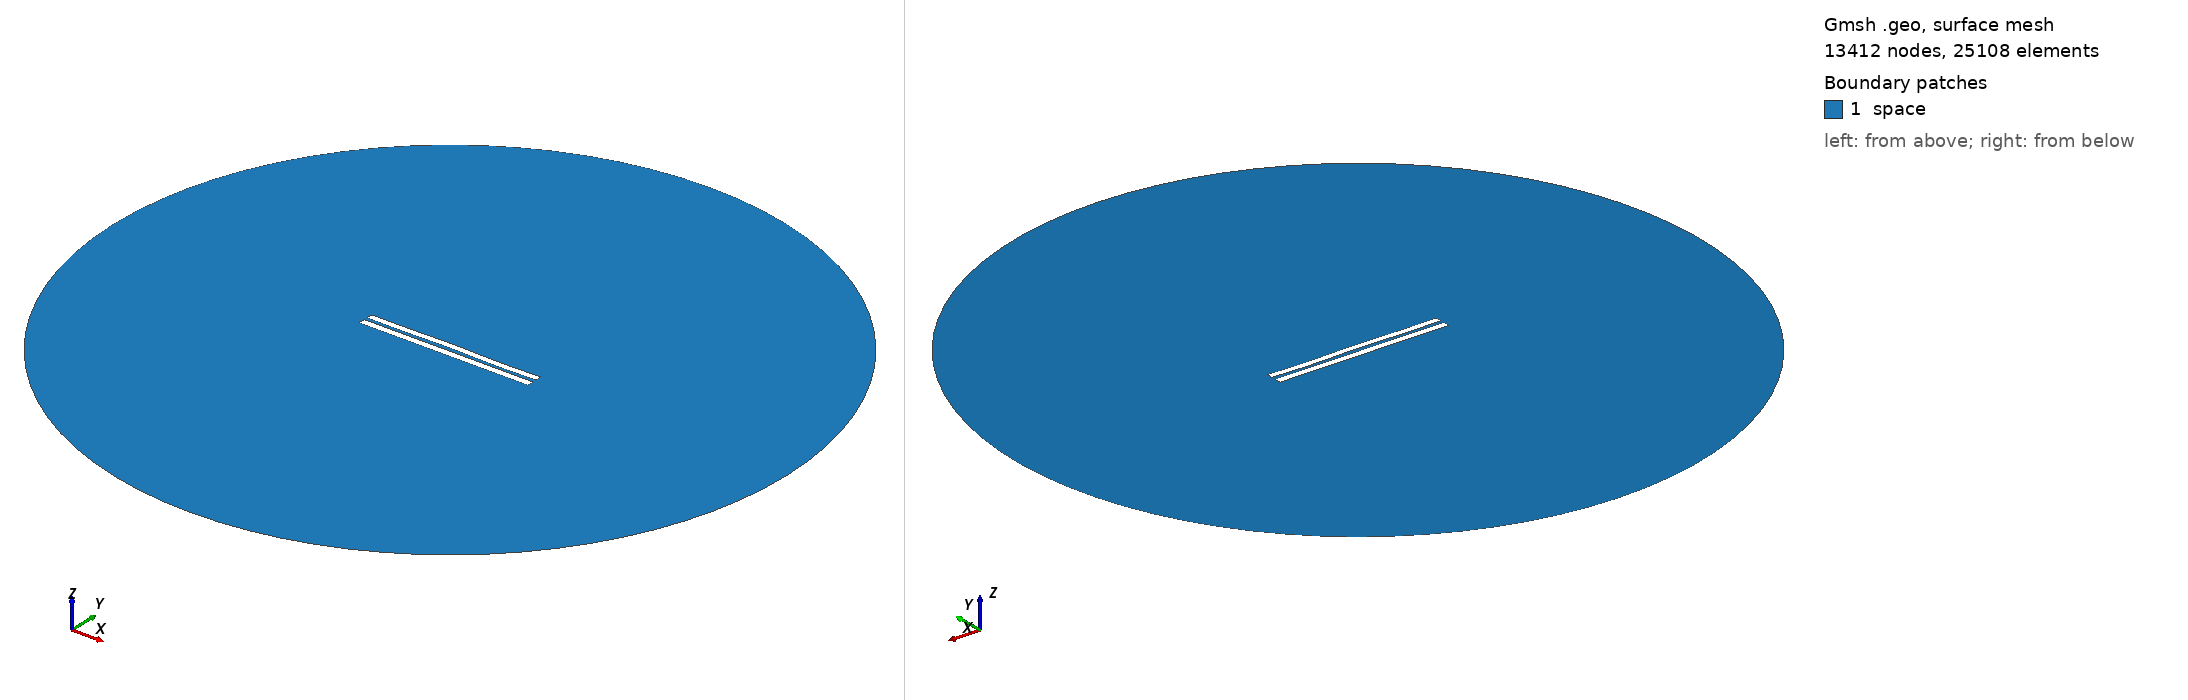

Gmsh geometry script, surface-meshed: 13412 nodes, 25108 surface elements. Boundary patches (legend numbers): 1 space. Left view from above one corner, right view from below the opposite corner. Legend entries are the model's physical surfaces. The drawing asked Gmsh for element sizes between 1% and 20% of the model's largest extent; the script's own settings can give other sizes.

=== 4716.geo (drawn) ===
//---------------------------------------
// Geometry kernel
//---------------------------------------

SetFactory("OpenCASCADE");



//---------------------------------------
// Parameters of the geometry
//---------------------------------------

// Overetch of the upper plate
overetch = 0.125;

// Distance between the plates
distance = 2.0;

// Discretization over the x axis (for the deformation)
nx = 50; 

// Length of the plate
L = 100 - overetch; 

// Number of modes
n = 4; 

// 1st mode coefficient
coeff(1) = 0.0;
beta(1) = 0.596864 * 3.1415926535 / L;

// 2nd mode coefficient
coeff(2) = 0.07499999999999998;
beta(2) = 1.49418 * 3.1415926535 / L;

// 3rd mode coefficient
coeff(3) = 0.07499999999999998;
beta(3) = 2.50025 * 3.1415926535 / L;

// 4th mode coefficient
coeff(4) = -0.15;
beta(4) = 3.49999 * 3.1415926535 / L;



//---------------------------------------
// Upper plate (deformed rectangle)
//---------------------------------------

// Coordiantes of the upper plate
xmin = -50;
xmax = 50 - overetch;

// Height of the upper plate
yheight = 4 - 2 * overetch;

// Indexes of the points
UpperID[] = {};
LowerID[] = {};
LeftID[] = {};
RightID[] = {};

// Point index
p = 1;

// Horizontal edges
For i In {1:nx}
    x = xmin + (i-1)*(xmax - xmin)/(nx-1);

    y_bottom = distance / 2 + overetch;
    For j In {1:n}
        C = (Cosh(beta(j)*L) + Cos(beta(j)*L)) / (Sinh(beta(j)*L) + Sin(beta(j)*L));
        y_bottom  = y_bottom + coeff(j) * (Cosh(beta(j)*(x+50)) - Cos(beta(j)*(x+50)) - C * (Sinh(beta(j)*(x+50)) - Sin(beta(j)*(x+50))));
    EndFor

    y_top = y_bottom + yheight;

    Point(p) = {x, y_top, 0, 1.0};
    UpperID[i] = p;
    p = p + 1;

    Point(p) = {x, y_bottom, 0, 1.0};
    LowerID[i] = p;
    p = p + 1;
EndFor

// Create point lists
UpperPts[] = {}; LowerPts[] = {};
For i In {1:nx}
  UpperPts[] += {UpperID[i]};
  LowerPts[] += {LowerID[i]};
EndFor

// Build splines
Spline(1) = {UpperPts[]};
Spline(2) = {LowerPts[]};
Line(3) = {LowerPts[nx-1], UpperPts[nx-1]};
Line(4) = {LowerPts[0], UpperPts[0]};

// Build the plane surface
Curve Loop(1) = {2, 3, -1, -4};
Plane Surface(1) = {1};



//---------------------------------------
// Lower plate (rectangle)
//---------------------------------------

// Vertices
Point(1001) = {-50, -1, 0, 1.0};
Point(1002) = { 50, -1, 0, 1.0};
Point(1003) = { 50,  -5, 0, 1.0};
Point(1004) = {-50,  -5, 0, 1.0};

// Edges
Line(5) = {1001, 1002};
Line(6) = {1002, 1003};
Line(7) = {1003, 1004};
Line(8) = {1004, 1001};

// Plane surface
Line Loop(2) = {5, 6, 7, 8};
Plane Surface(2) = {2}; 



//---------------------------------------
// Outer (fictious) boundary
//---------------------------------------

// Points
Point(1005) = {0, 0, 0};       // Center
Point(1006) = {200, 0, 0};     // Start point
Point(1007) = {0, 200, 0};     // 90 degrees
Point(1008) = {-200, 0, 0};    // 180 degrees
Point(1009) = {0, -200, 0};    // 270 degrees

// Circle arcs (each needs start, center, end)
Circle(9) = {1006, 1005, 1007};
Circle(10) = {1007, 1005, 1008};
Circle(11) = {1008, 1005, 1009};
Circle(12) = {1009, 1005, 1006};

// Plane surface for the entire domain
Curve Loop(3) = {9, 10, 11, 12};
Surface(3) = {3};

// Subtract the plates from the whole domain to obtain the actual domain where we want to solve the equations
BooleanDifference{ Surface{3}; Delete; }{ Surface{1}; Surface{2}; Delete; }




//---------------------------------------
// Transfinite Lines/Curves
//---------------------------------------

// Set the number of points on the boundaries
r = 7;

// Plates
Transfinite Curve {1, 2} = 50*r Using Progression 1;
Transfinite Curve {3, 4} = 2*r Using Progression 1;
Transfinite Line {5, 7} = 50*r Using Progression 1;
Transfinite Line {6, 8} = 2*r Using Progression 1;

// Outer boundary
Transfinite Line {9, 10, 11, 12} = 20 Using Progression 1;



//---------------------------------------
// Physical groups
//---------------------------------------                

// Physical curves (boundaries)
Physical Line("force_segment", 10) = {2};
Physical Line("upper_plate", 11) = {1, 3, 4};
Physical Line("lower_plate", 12) = {5, 6, 7, 8};
Physical Line("boundary", 20) = {9, 10, 11, 12};

// Physical Surfaces
Physical Surface("space", 30) = {3};



//---------------------------------------
// 6. Generate the Mesh
//---------------------------------------

// 2D mesh generation
Mesh 2;
